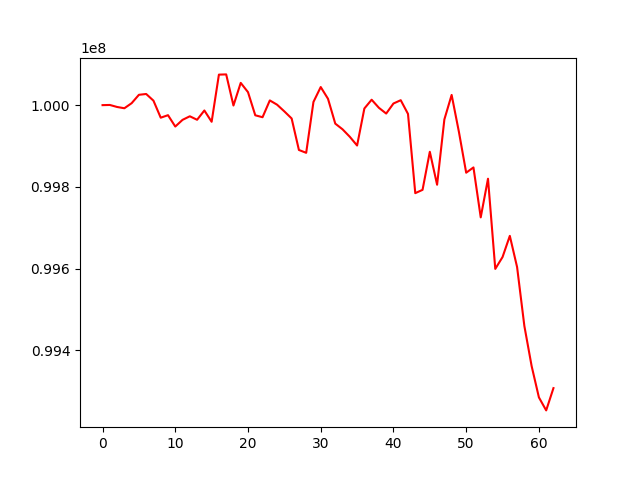

Data behind this chart, as committed beside it:
, 0
0, 100000000
1, 100000450
2, 99995516
3, 99992382
4, 100004784
5, 100025287
6, 100027281
7, 100010957
8, 99969297
9, 99975429
10, 99947664
11, 99964027
12, 99972755
13, 99964207
14, 99986933
15, 99959316
16, 100074621
17, 100075185
18, 99999094
19, 100054425
20, 100031758
21, 99975175
22, 99970454
23, 100011551
24, 100001076
25, 99984673
26, 99967401
27, 99890361
28, 99883383
29, 100007834
30, 100044269
31, 100015544
32, 99954780
33, 99940884
34, 99922577
35, 99901240
36, 99991804
37, 100013269
38, 99993464
39, 99979443
40, 100004003
41, 100012079
42, 99978529
43, 99784739
44, 99792852
45, 99885936
46, 99805386
47, 99964953
48, 100024966
49, 99934648
50, 99834761
51, 99847638
52, 99725560
53, 99820015
54, 99599482
55, 99628484
56, 99680276
57, 99603934
58, 99459874
59, 99361774
... 3 more rows
